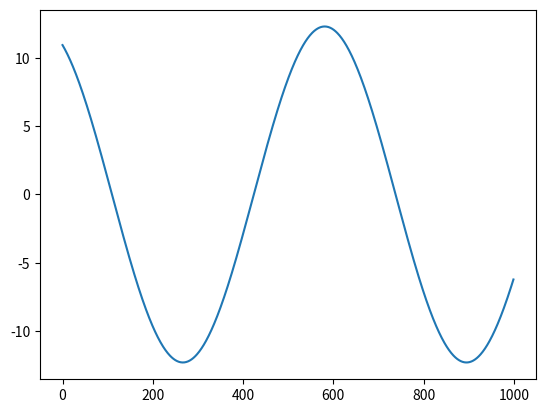

Write the Python code that produced this figure.
import numpy as np
import matplotlib.pyplot as plt

#Simulationsschritt (hier nichts verändern)
def simulationstep(deltat,accelerations,velocities,positions):

    if len(velocities)!= len(positions) or len(accelerations) != len(positions):
        print('Unequal dimensions!')
        return

    for i in range(len(velocities)):
        velocities[i] += deltat*accelerations[i]
        positions[i] += deltat*velocities[i]
    return


#Wirkende Kräfte
def fgrosse (xM):

    distance = np.sqrt(xM**2+p**2)
    fgross = f0 * np.exp(-(alpha * distance ** 2))
    return fgross

def frückstell (xauslenkung):
    force = -wo**2*m*xauslenkung
    return force

#Beschleunigungen aus parametern, geschwindigkeiten und positionen
def accelerations(velocities,positions):
    objectcount = len(positions)
    forces = np.zeros(objectcount)
    accelerations = np.zeros(objectcount)

    for i in range(objectcount):
        if i == 0:
            force0 = fgrosse(positions[1])
            force1 = frückstell(positions[0])
            forces[i] = force0 + force1

        if i == 1:
            forces[i] = -fgrosse(positions[1])

        accelerations[i] = forces[i] / masses[i]

    return accelerations




#Simulationsparameter
tges = 200
deltat = 10**-2
tvorAusgabe = 10
iterations = tges/deltat
forcecount = 2

#phyiskalische Parameter
masses = [1,10**8]

#Parameter Kraft 1
f0 = 100
alpha = 1/1000
p = 50

#Parameter Kraft 2
wo = 1
m = masses[0]

#Anfangsbedingungen
velocities = [0,20]
positions = [0,-2000]

#Maximal/Ausgabewerte
objectcount = len(positions)
outputpositions = [[] for i5 in range(objectcount)]
outputvelocities = [[] for i6 in range(objectcount)]

amaxarray = np.zeros(objectcount)
vmaxarray = np.zeros(objectcount)
smaxarray = np.zeros(objectcount)

for i in range(objectcount):
    outputpositions[i] = np.zeros(int(tvorAusgabe/deltat))
    outputvelocities[i] = np.zeros(int(tvorAusgabe/deltat))

#Simulation Anfang
for i in range(int(iterations)):

    accelerationlist = accelerations(velocities,positions)
    
    simulationstep(deltat,accelerationlist,velocities,positions)

    if i > int(iterations-tvorAusgabe/deltat):
        for i3 in range(objectcount):
            if accelerationlist[i3] > amaxarray[i3]:
                amaxarray[i3] = accelerationlist[i3]

        for i3 in range(objectcount):
            if velocities[i3] > vmaxarray[i3]:
                vmaxarray[i3] = velocities[i3]

        for i3 in range(objectcount):
            if positions[i3] > smaxarray[i3]:
                smaxarray[i3] = positions[i3]


    if i >= int(iterations-tvorAusgabe/deltat):
        for i2 in range(objectcount):

            outputpositions[i2][i-(int(iterations-tvorAusgabe/deltat))] = positions[i2]
            outputvelocities[i2][i-(int(iterations-tvorAusgabe/deltat))] = velocities[i2]

        if i%1000 == 0:
            print('mx: ' + str(positions[0]))
            print('Mx: ' + str(positions[1]))
            print('mv: ' + str(velocities[0]))
            print('mforce: ' + str(accelerationlist[0]))
            print()


beta = alpha*velocities[1]**2
F0 = f0*np.exp(-alpha*p**2)

amplitude = F0/(masses[0]*wo)*(np.pi/beta)**0.5*np.exp(-(wo**2)/(4*beta))

print('Amplitude nach Simulation: ' + str(smaxarray[0]))
print('Amplitude sollte sein: ' + str(amplitude))


plt.plot(outputpositions[0])
plt.show()
